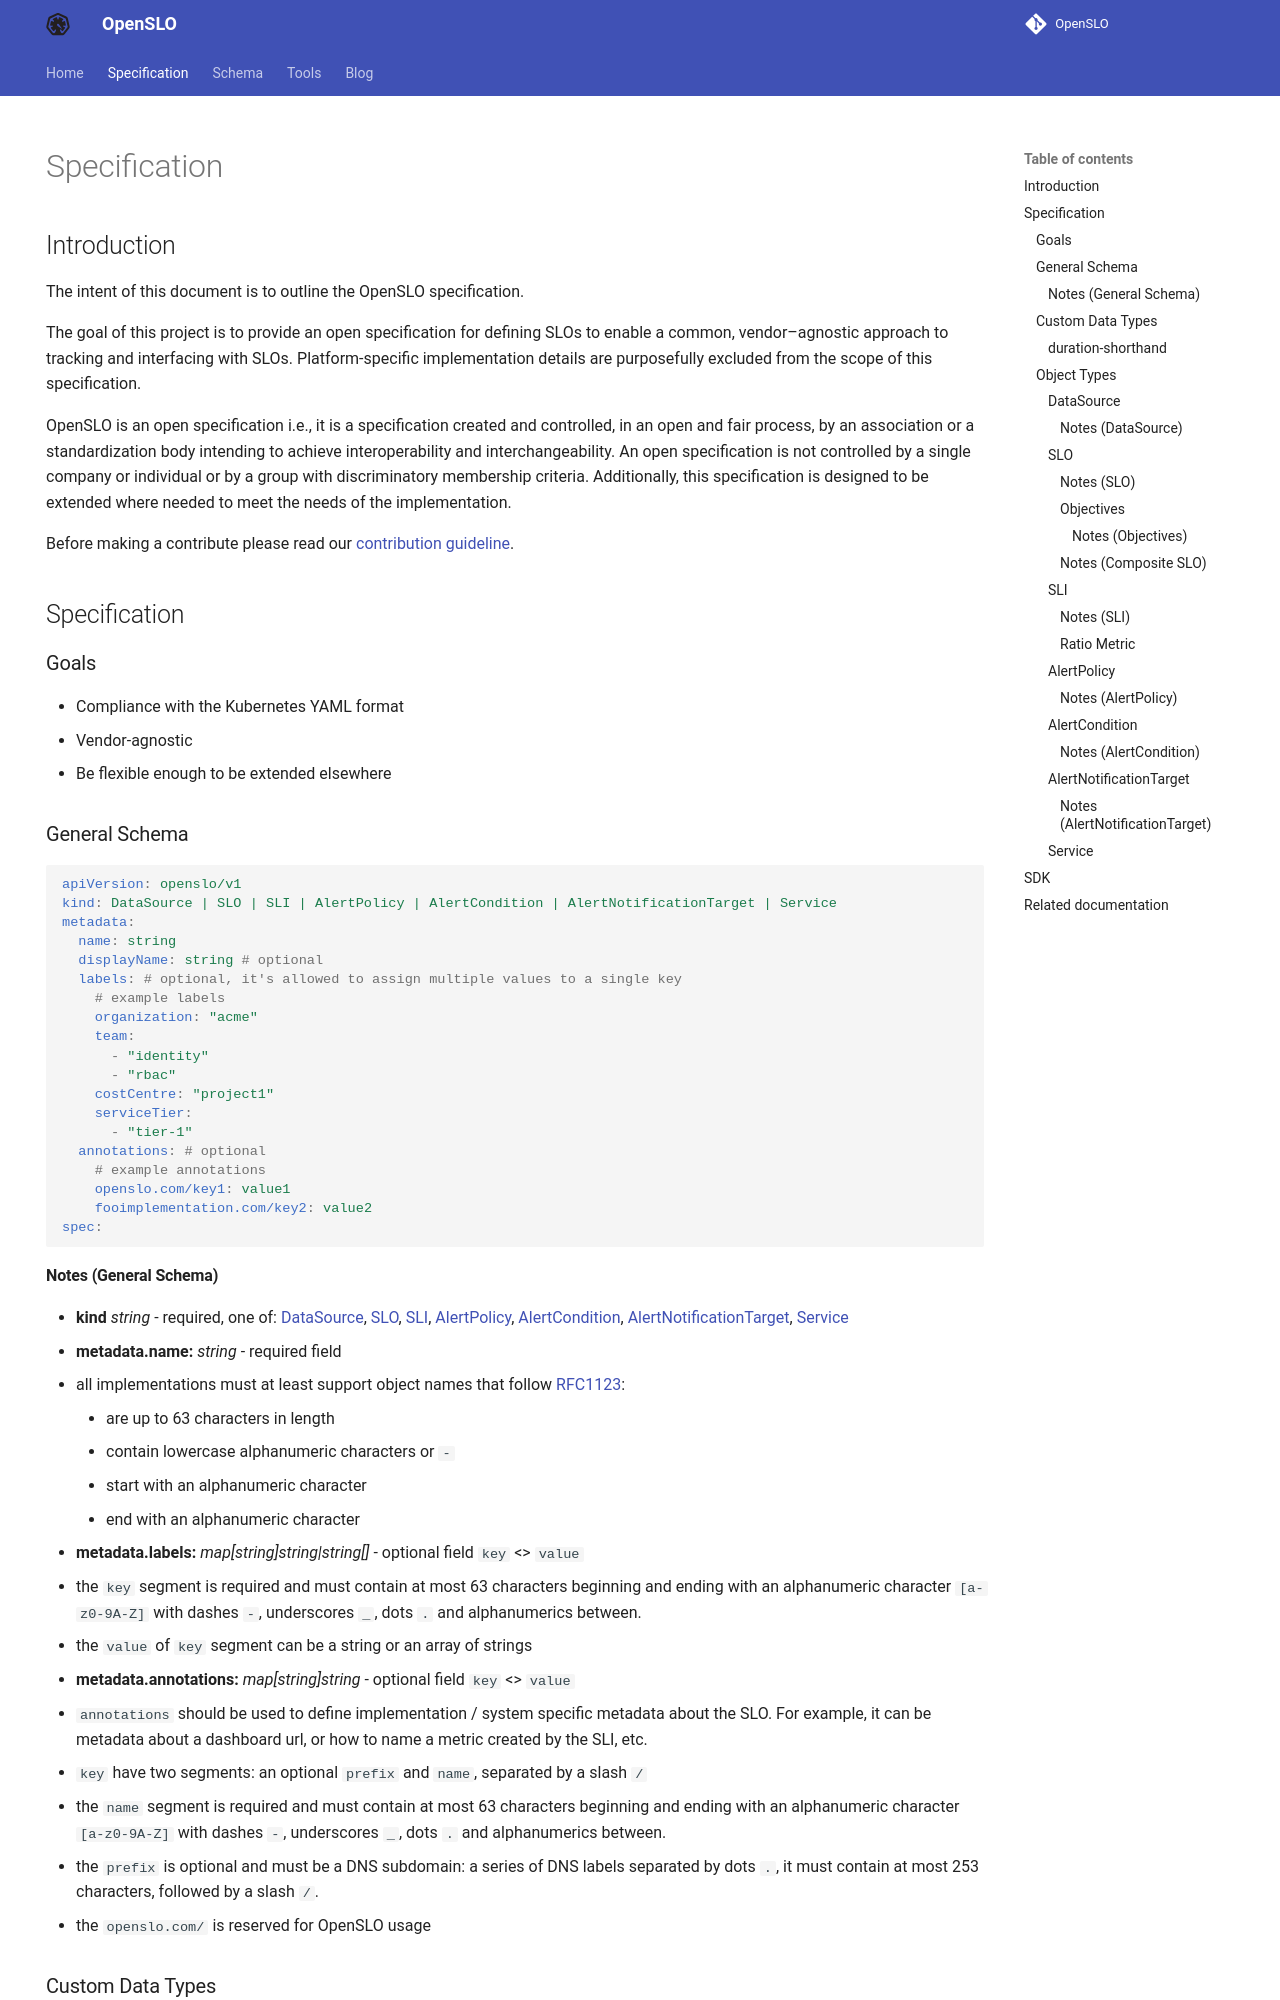

repository: OpenSLO/OpenSLO · page: specification/index.html · generator: mkdocs

---
hide:
  - navigation
---

# Specification

## Introduction

The intent of this document is to outline the OpenSLO specification.

The goal of this project is to provide an open specification for defining SLOs
to enable a common, vendor–agnostic approach to tracking and interfacing with
SLOs. Platform-specific implementation details are purposefully excluded from
the scope of this specification.

OpenSLO is an open specification i.e., it is a specification created and
controlled, in an open and fair process, by an association or a standardization
body intending to achieve interoperability and interchangeability. An open
specification is not controlled by a single company or individual or by a group
with discriminatory membership criteria. Additionally, this specification is
designed to be extended where needed to meet the needs of the implementation.

Before making a contribute please read our [contribution guideline](https://github.com/OpenSLO/OpenSLO/blob/main/CONTRIBUTING.md).

## Specification

### Goals

- Compliance with the Kubernetes YAML format
- Vendor-agnostic
- Be flexible enough to be extended elsewhere

### General Schema

```yaml
apiVersion: openslo/v1
kind: DataSource | SLO | SLI | AlertPolicy | AlertCondition | AlertNotificationTarget | Service
metadata:
  name: string
  displayName: string # optional
  labels: # optional, it's allowed to assign multiple values to a single key
    # example labels
    organization: "acme"
    team:
      - "identity"
      - "rbac"
    costCentre: "project1"
    serviceTier:
      - "tier-1"
  annotations: # optional
    # example annotations
    openslo.com/key1: value1
    fooimplementation.com/key2: value2
spec:
```

#### Notes (General Schema)

- **kind** _string_ - required, one of: [DataSource](#datasource), [SLO](#slo),
  [SLI](#sli), [AlertPolicy](#alertpolicy), [AlertCondition](#alertcondition),
  [AlertNotificationTarget](#alertnotificationtarget), [Service](#service)
- **metadata.name:** _string_ - required field
  - all implementations must at least support object names that follow [RFC1123][rfc1123-names]:
    - are up to 63 characters in length
    - contain lowercase alphanumeric characters or `-`
    - start with an alphanumeric character
    - end with an alphanumeric character
- **metadata.labels:** _map[string]string|string[]_ - optional field `key` <> `value`
  - the `key` segment is required and must contain at most 63 characters beginning and ending
    with an alphanumeric character `[a-z0-9A-Z]` with dashes `-`, underscores `_`, dots `.`
    and alphanumerics between.
  - the `value` of `key` segment can be a string or an array of strings
- **metadata.annotations:** _map[string]string_ - optional field `key` <> `value`
  - `annotations` should be used to define implementation / system specific metadata about the SLO.
    For example, it can be metadata about a dashboard url, or how to name a metric created by the SLI, etc.
  - `key` have two segments: an optional `prefix` and `name`, separated by a slash `/`
  - the `name` segment is required and must contain at most 63 characters beginning and ending
    with an alphanumeric character `[a-z0-9A-Z]` with dashes `-`, underscores `_`, dots `.`
    and alphanumerics between.
  - the `prefix` is optional and must be a DNS subdomain: a series of DNS labels separated by dots `.`,
    it must contain at most 253 characters, followed by a slash `/`.
  - the `openslo.com/` is reserved for OpenSLO usage

### Custom Data Types
